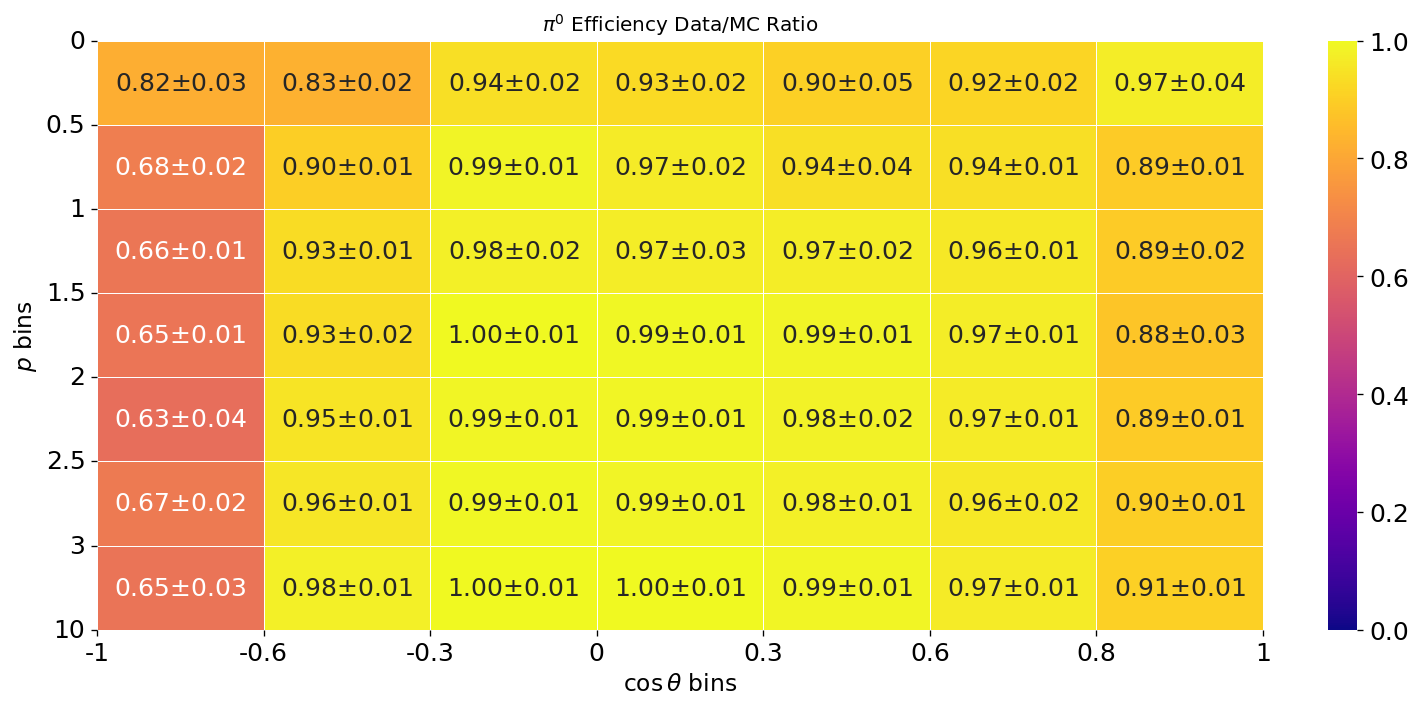

Data behind this chart, as committed beside it:
p_min, p_max, cosTheta_min, cosTheta_max, data_MC_ratio, data_MC_ratio_err
0.0000, 0.5000, -1, -0.6000, 0.8177, 0.0294
0.0000, 0.5000, -0.6000, -0.3000, 0.8264, 0.0161
0.0000, 0.5000, -0.3000, 0.0000, 0.9408, 0.0154
0.0000, 0.5000, 0.0000, 0.3000, 0.9295, 0.0171
0.0000, 0.5000, 0.3000, 0.6000, 0.9032, 0.0513
0.0000, 0.5000, 0.6000, 0.8000, 0.9162, 0.0220
0.0000, 0.5000, 0.8000, 1, 0.9697, 0.0436
0.5000, 1, -1, -0.6000, 0.6807, 0.0232
0.5000, 1, -0.6000, -0.3000, 0.9019, 0.0094
0.5000, 1, -0.3000, 0.0000, 0.9858, 0.0085
0.5000, 1, 0.0000, 0.3000, 0.9686, 0.0199
0.5000, 1, 0.3000, 0.6000, 0.9386, 0.0365
0.5000, 1, 0.6000, 0.8000, 0.9412, 0.0133
0.5000, 1, 0.8000, 1, 0.8913, 0.0138
1, 1.5, -1, -0.6000, 0.6577, 0.0105
1, 1.5, -0.6000, -0.3000, 0.9311, 0.0091
1, 1.5, -0.3000, 0.0000, 0.9766, 0.0167
1, 1.5, 0.0000, 0.3000, 0.9707, 0.0297
1, 1.5, 0.3000, 0.6000, 0.9709, 0.0172
1, 1.5, 0.6000, 0.8000, 0.9598, 0.0116
1, 1.5, 0.8000, 1, 0.8908, 0.0187
1.5, 2, -1, -0.6000, 0.6536, 0.0123
1.5, 2, -0.6000, -0.3000, 0.9307, 0.0200
1.5, 2, -0.3000, 0.0000, 1.001, 0.0082
1.5, 2, 0.0000, 0.3000, 0.9923, 0.0090
1.5, 2, 0.3000, 0.6000, 0.9867, 0.0103
1.5, 2, 0.6000, 0.8000, 0.9701, 0.0119
1.5, 2, 0.8000, 1, 0.8755, 0.0291
2, 2.5, -1, -0.6000, 0.6293, 0.0385
2, 2.5, -0.6000, -0.3000, 0.9510, 0.0110
2, 2.5, -0.3000, 0.0000, 0.9885, 0.0113
2, 2.5, 0.0000, 0.3000, 0.9899, 0.0108
2, 2.5, 0.3000, 0.6000, 0.9808, 0.0213
2, 2.5, 0.6000, 0.8000, 0.9683, 0.0119
2, 2.5, 0.8000, 1, 0.8940, 0.0127
2.5, 3, -1, -0.6000, 0.6707, 0.0211
2.5, 3, -0.6000, -0.3000, 0.9558, 0.0150
2.5, 3, -0.3000, 0.0000, 0.9927, 0.0089
2.5, 3, 0.0000, 0.3000, 0.9875, 0.0144
2.5, 3, 0.3000, 0.6000, 0.9779, 0.0128
2.5, 3, 0.6000, 0.8000, 0.9599, 0.0165
2.5, 3, 0.8000, 1, 0.8989, 0.0120
3, 10, -1, -0.6000, 0.6503, 0.0297
3, 10, -0.6000, -0.3000, 0.9786, 0.0117
3, 10, -0.3000, 0.0000, 0.9995, 0.0100
3, 10, 0.0000, 0.3000, 0.9982, 0.0085
3, 10, 0.3000, 0.6000, 0.9894, 0.0079
3, 10, 0.6000, 0.8000, 0.9656, 0.0117
3, 10, 0.8000, 1, 0.9054, 0.0102
